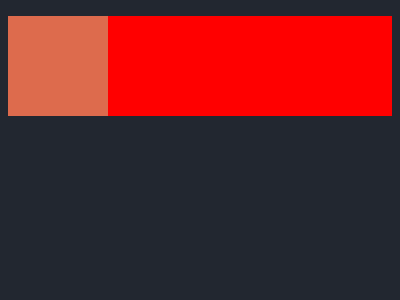

Give the HTML and CSS whose rendering is this image.

<!DOCTYPE html>
<html lang="en">
<head>
  <meta charset="UTF-8">
  <meta name="viewport" content="width=device-width, initial-scale=1.0">
  <title>Document</title>
</head>
<body>
  <p a>
    <style>
      *{
        background:var(--b,#222730);
        padding:70 0;
        *{ 
          --b: red;
          padding: 0 70
        }
      }
      p {
        width: 100px;
        height: 100px;
        background: #dd6b4d;
      }
    </style>
</body>
</html>